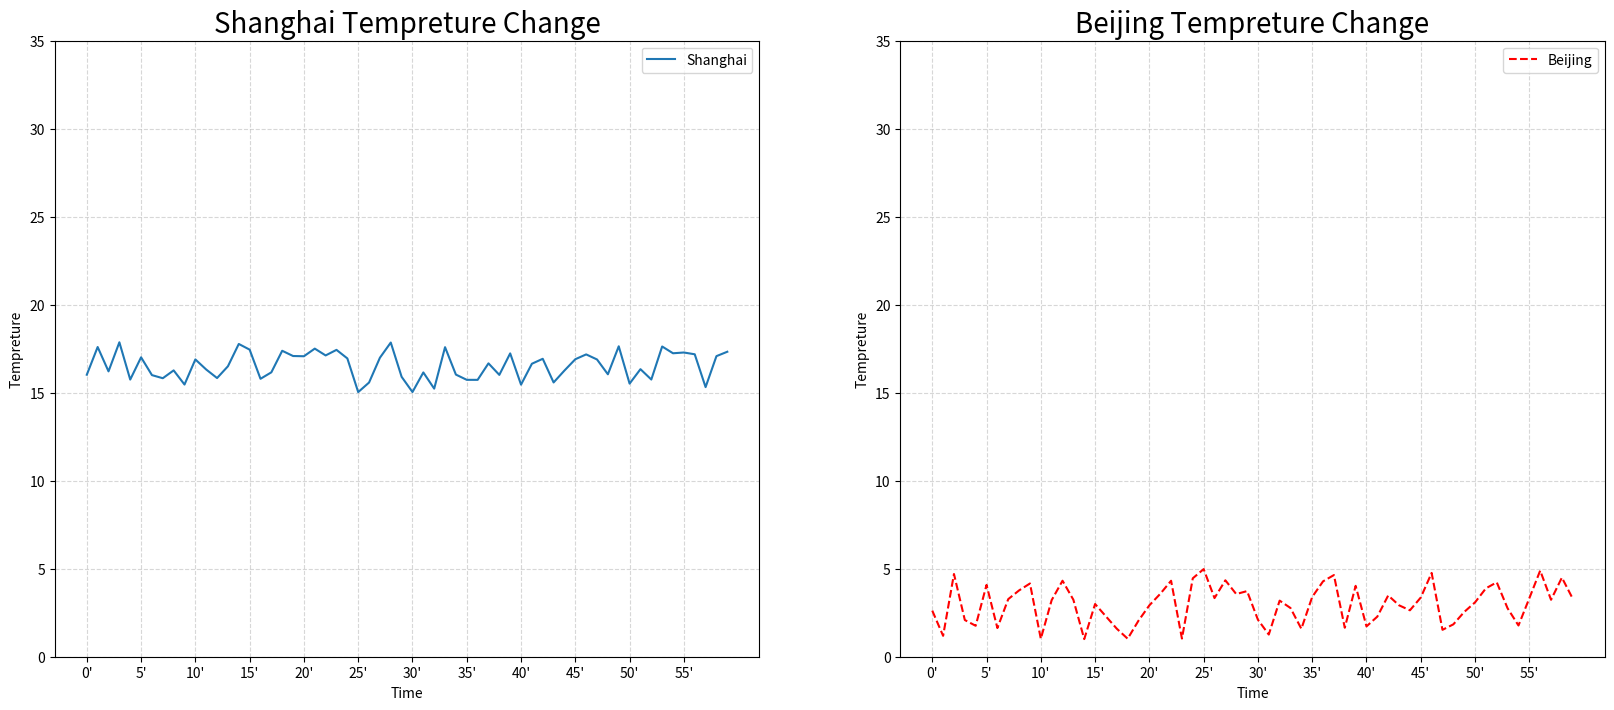

Generate this figure with matplotlib:
"""多个坐标系"""
import matplotlib.pyplot as plt
import random


x = range(60)
y_shanghai = [random.uniform(15, 18) for i in x]
y_beijing = [random.uniform(1, 5) for i in x]

# 1. 创建画布
fig, axes = plt.subplots(nrows=1, ncols=2, figsize=(20, 8), dpi=100)

# 2. 绘制图像
axes[0].plot(x, y_shanghai, label="Shanghai")
axes[1].plot(x, y_beijing, label="Beijing", color="r", linestyle="--")

# 添加x,y轴刻度
x_ticks_label = [f"{i}'" for i in x]
y_ticks = range(40)

# 刻度显示
axes[0].set_xticks(x[::5])
axes[0].set_yticks(y_ticks[::5])
axes[0].set_xticklabels(x_ticks_label[::5])
axes[1].set_xticks(x[::5])
axes[1].set_yticks(y_ticks[::5])
axes[1].set_xticklabels(x_ticks_label[::5])

# 添加网格显示
axes[0].grid(True, linestyle="--", alpha=0.5)
axes[1].grid(True, linestyle="--", alpha=0.5)

# 添加描述信息
axes[0].set_xlabel("Time")
axes[0].set_ylabel("Tempreture")
axes[0].set_title("Shanghai Tempreture Change", fontsize=20)
axes[1].set_xlabel("Time")
axes[1].set_ylabel("Tempreture")
axes[1].set_title("Beijing Tempreture Change", fontsize=20)
# 图像保存
plt.savefig("test2.png")

# 添加图例
axes[0].legend(loc=0)
axes[1].legend(loc=0)

# 图像显示
plt.show()
